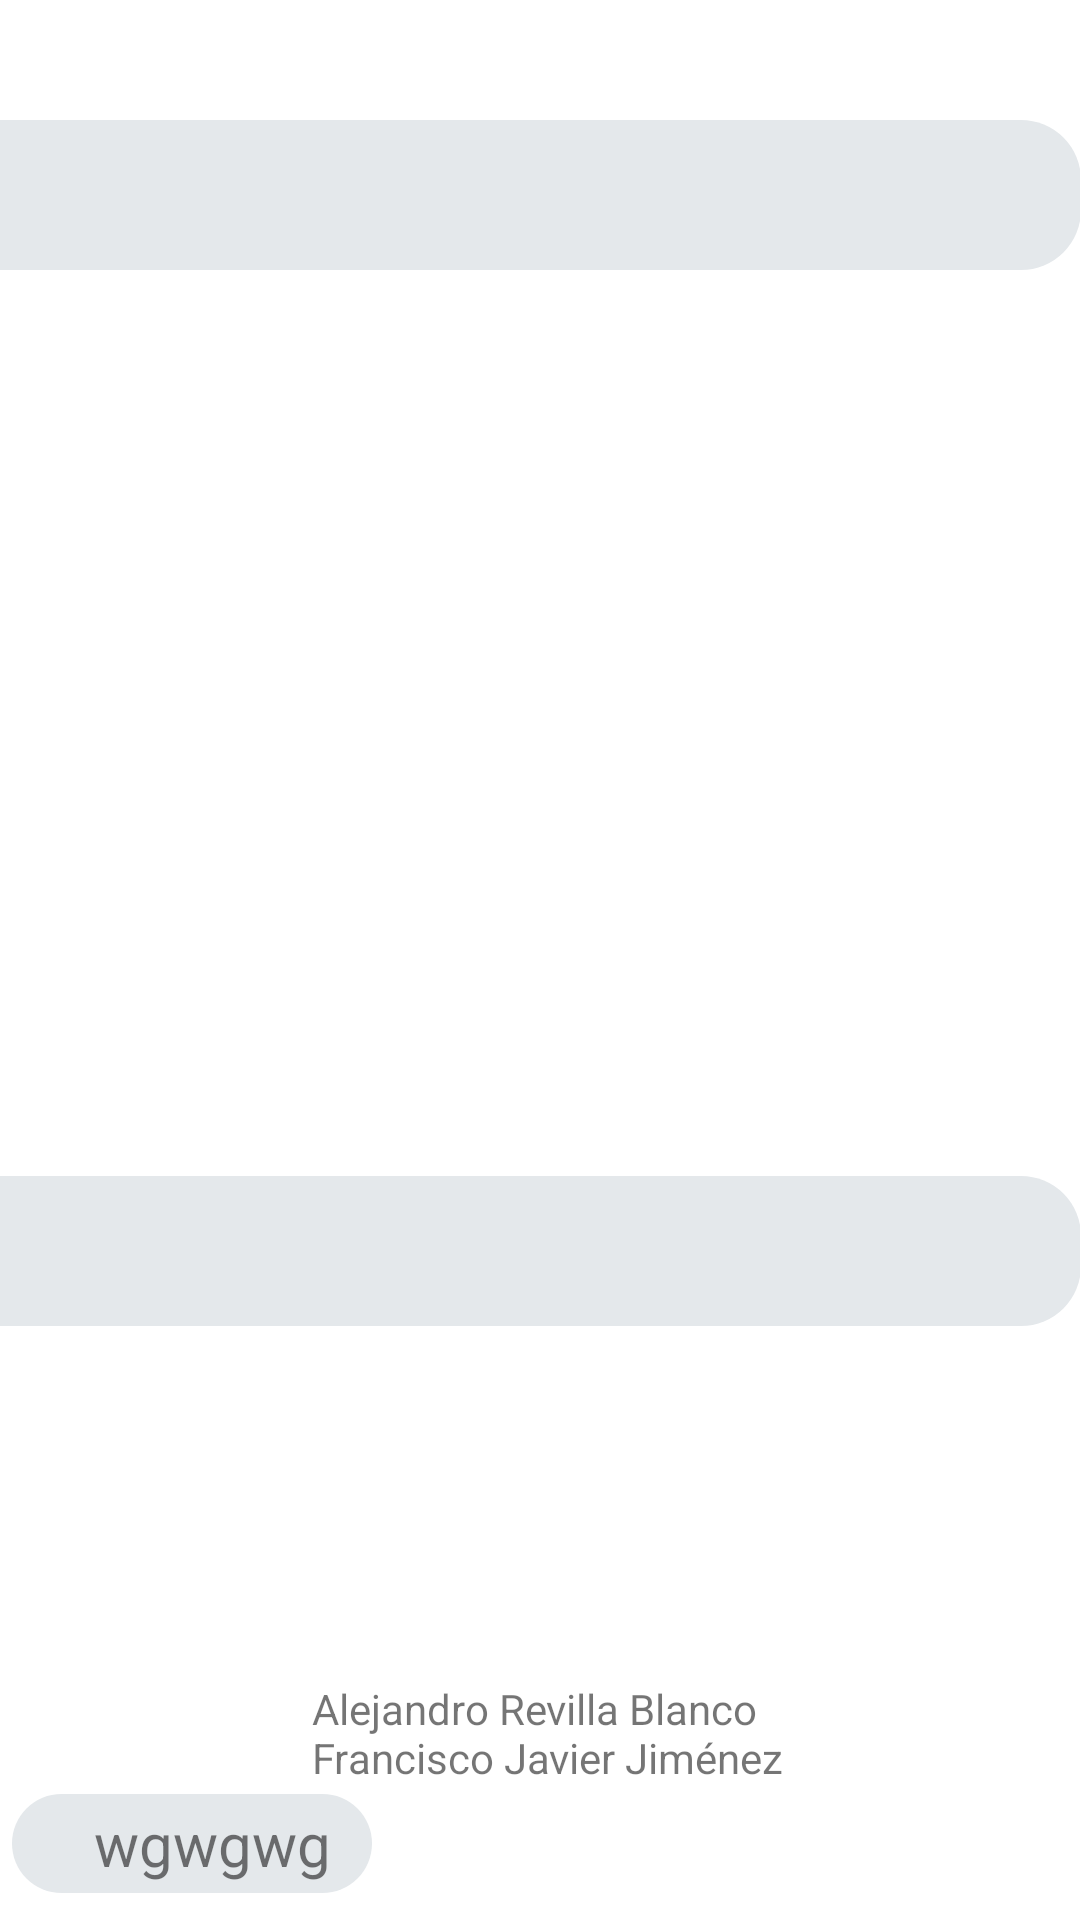

This screen was rendered from an Android layout file. Write that file and the resources it references.
<!-- AndroidManifest.xml: application theme Theme.Proyectoappparte1 -->
<!-- res/layout/activity_ver_brazo.xml -->
<?xml version="1.0" encoding="utf-8"?>
<androidx.constraintlayout.widget.ConstraintLayout xmlns:android="http://schemas.android.com/apk/res/android"
    xmlns:app="http://schemas.android.com/apk/res-auto"
    xmlns:tools="http://schemas.android.com/tools"
    android:layout_width="match_parent"
    android:layout_height="match_parent"
    tools:context=".VerBrazo">

    <TextView
        android:id="@+id/textView29"
        android:layout_width="183dp"
        android:layout_height="34dp"
        android:layout_marginTop="560dp"
        android:text="Alejandro Revilla Blanco Francisco Javier Jiménez Carchcenilla"
        app:layout_constraintEnd_toEndOf="parent"
        app:layout_constraintHorizontal_bias="0.587"
        app:layout_constraintStart_toStartOf="parent"
        app:layout_constraintTop_toTopOf="parent" />

    <TextView
        android:id="@+id/textView17"
        android:layout_width="410dp"
        android:layout_height="50dp"
        android:layout_marginTop="40dp"
        android:background="@drawable/textview_borde_redondeado_sincolor"
        app:layout_constraintEnd_toEndOf="parent"
        app:layout_constraintHorizontal_bias="1.0"
        app:layout_constraintStart_toStartOf="parent"
        app:layout_constraintTop_toTopOf="parent" />

    <TextView
        android:id="@+id/textView19"
        android:layout_width="410dp"
        android:layout_height="50dp"
        android:layout_marginTop="392dp"
        android:background="@drawable/textview_borde_redondeado_sincolor"
        app:layout_constraintEnd_toEndOf="parent"
        app:layout_constraintHorizontal_bias="1.0"
        app:layout_constraintStart_toStartOf="parent"
        app:layout_constraintTop_toTopOf="parent" />

    <TextView
        android:id="@+id/textView20"
        android:layout_width="392dp"
        android:layout_height="44dp"
        android:layout_marginTop="224dp"
        android:layout_marginEnd="196dp"
        android:background="@drawable/textview_borde_redondeado_sincolor"
        android:rotation="90"
        app:layout_constraintEnd_toEndOf="parent"
        app:layout_constraintTop_toTopOf="parent" />

    <TextView
        android:id="@+id/textView21"
        android:layout_width="392dp"
        android:layout_height="44dp"
        android:layout_marginStart="196dp"
        android:layout_marginTop="224dp"
        android:background="@drawable/textview_borde_redondeado_sincolor"
        android:rotation="90"
        app:layout_constraintStart_toStartOf="parent"
        app:layout_constraintTop_toTopOf="parent" />

    <TextView
        android:id="@+id/tv_fondo6"
        android:layout_width="120dp"
        android:layout_height="33dp"
        android:background="@drawable/textview_borde_redondeado_sincolor"
        app:layout_constraintBottom_toBottomOf="parent"
        app:layout_constraintEnd_toEndOf="parent"
        app:layout_constraintHorizontal_bias="0.017"
        app:layout_constraintStart_toStartOf="parent"
        app:layout_constraintTop_toTopOf="parent"
        app:layout_constraintVertical_bias="0.985" />

    <TextView
        android:id="@+id/tv_nombre6"
        android:layout_width="120dp"
        android:layout_height="30dp"
        android:background="#00FFFFFF"
        android:text="wgwgwg"
        android:textSize="20sp"
        app:layout_constraintBottom_toBottomOf="parent"
        app:layout_constraintEnd_toEndOf="parent"
        app:layout_constraintHorizontal_bias="0.13"
        app:layout_constraintStart_toStartOf="parent"
        app:layout_constraintTop_toTopOf="parent"
        app:layout_constraintVertical_bias="0.985" />

    <ImageView
        android:id="@+id/iv_pasar6"
        android:layout_width="59dp"
        android:layout_height="32dp"
        android:layout_marginTop="564dp"
        android:layout_marginEnd="360dp"
        app:layout_constraintEnd_toEndOf="parent"
        app:layout_constraintTop_toTopOf="parent"
        app:srcCompat="@drawable/avatarhombre3" />

    <ImageView
        android:id="@+id/gifImageView"
        android:layout_width="351dp"
        android:layout_height="434dp"
        android:layout_marginTop="84dp"
        android:layout_marginEnd="28dp"
        app:layout_constraintEnd_toEndOf="parent"
        app:layout_constraintTop_toTopOf="parent"
        app:srcCompat="@drawable/concentrado" />
</androidx.constraintlayout.widget.ConstraintLayout>
<!-- resources referenced by this layout -->
<resources>
  <!-- drawable avatarhombre3: png bitmap (drawable, 222558 bytes) -->
  <!-- drawable textview_borde_redondeado_sincolor (drawable) -->
  <?xml version="1.0" encoding="utf-8"?>
  <shape xmlns:android="http://schemas.android.com/apk/res/android">
      <solid android:color="#E4E8EB"/>
      <corners android:radius="20dp"/>
  
  </shape>
  <style name="Theme.Proyectoappparte1" parent="Theme.MaterialComponents.DayNight.DarkActionBar">
          
          <item name="colorPrimary">@color/purple_500</item>
          <item name="colorPrimaryVariant">@color/purple_700</item>
          <item name="colorOnPrimary">@color/white</item>
          
          <item name="colorSecondary">@color/teal_200</item>
          <item name="colorSecondaryVariant">@color/teal_700</item>
          <item name="colorOnSecondary">@color/black</item>
          
          <item name="android:statusBarColor">?attr/colorPrimaryVariant</item>
          
      </style>
  <color name="purple_500">#0067a4</color>#9985CF
  <color name="purple_700">#004b77</color>87cfed
  <color name="white">#FFFFFFFF</color>
  <color name="teal_200">#FF03DAC5</color>0067a4
  <color name="teal_700">#FF018786</color>
  <color name="black">#FF000000</color>
</resources>
